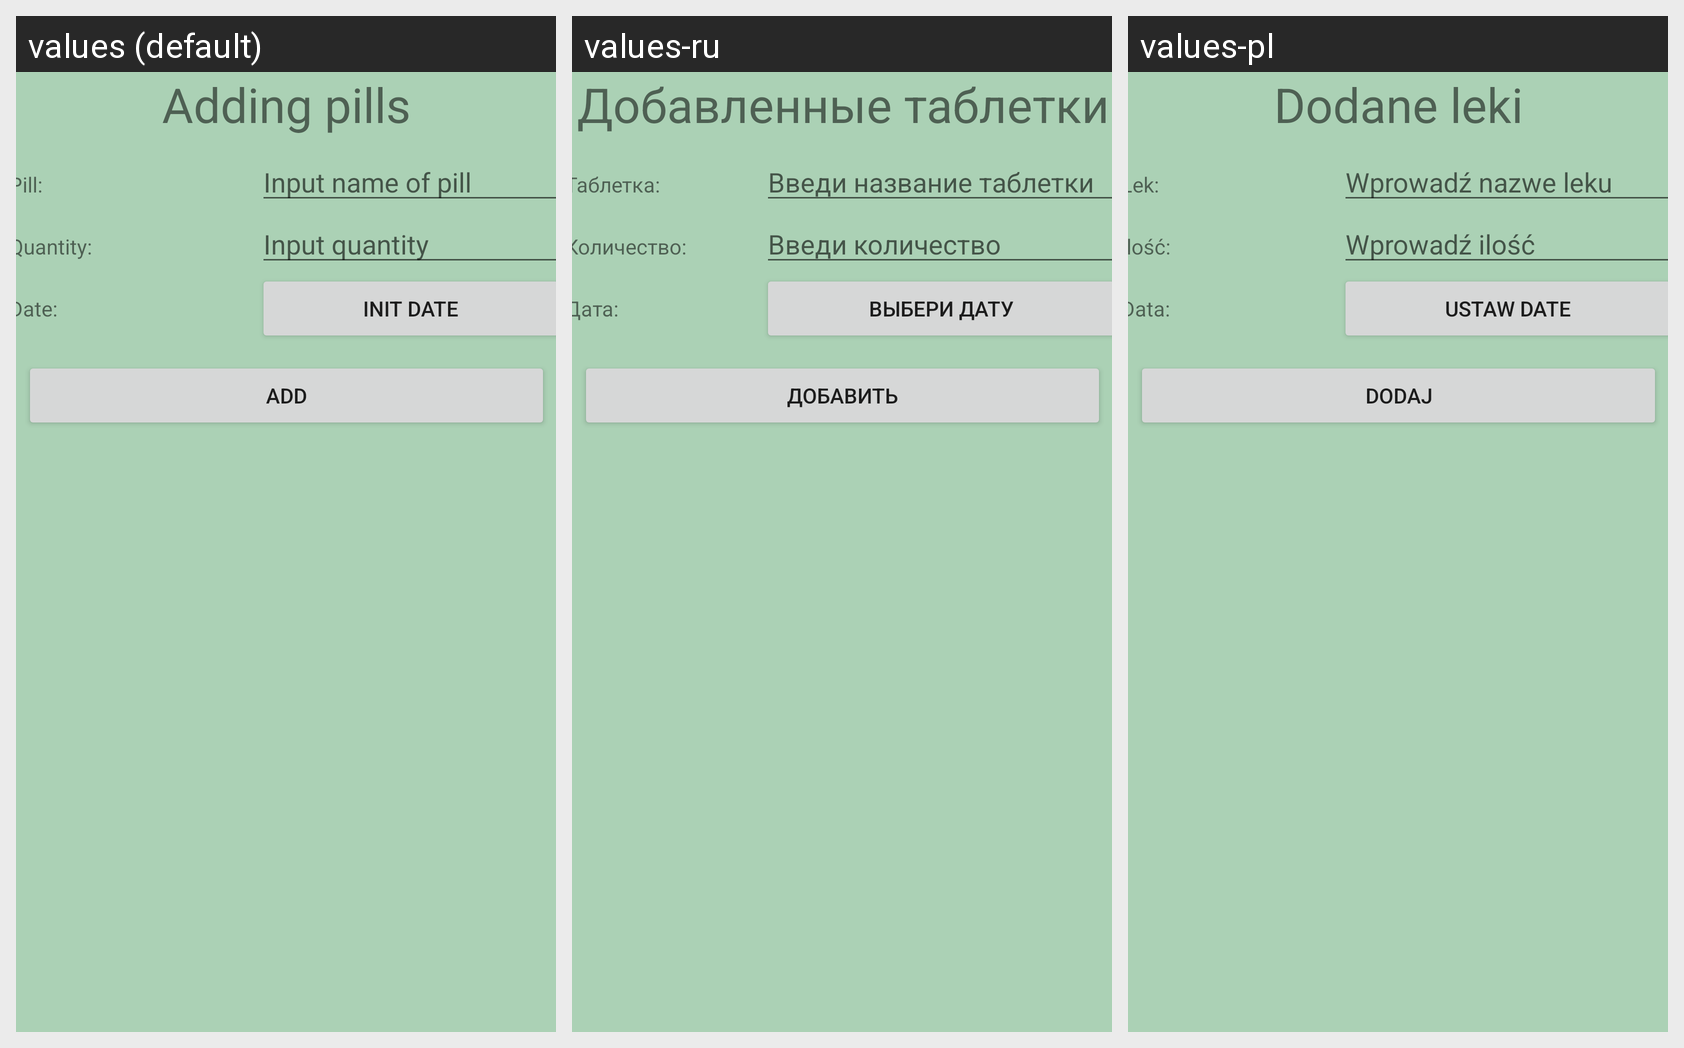

Locale-by-locale string values for the Android screen shown in this grid:
Android screen res/layout/activity_add_pill.xml rendered under 3 locales, left to right: values (default), values-ru, values-pl. Device: Nexus 5 (rendered at 1080×1920; each locale shown at half size, 540×960, under a caption strip naming it); theme Theme.PillService.
Strings drawn on this screen, with the default value and each locale's value (text and hints the layout hard-codes appear in the picture but are not listed):

adding_pills
  values: Adding pills
  values-ru: Добавленные таблетки
  values-pl: Dodane leki

pill
  values: Pill:
  values-ru: Таблетка:
  values-pl: Lek:

input_name_of_pill
  values: Input name of pill
  values-ru: Введи название таблетки
  values-pl: Wprowadź nazwe leku

quantity
  values: Quantity:
  values-ru: Количество:
  values-pl: Ilość:

input_quantity
  values: Input quantity
  values-ru: Введи количество
  values-pl: Wprowadź ilość

InputDate
  values: Date:
  values-ru: Дата:
  values-pl: Data:

init_date
  values: Init date
  values-ru: Выбери дату
  values-pl: Ustaw date

add
  values: Add
  values-ru: Добавить
  values-pl: Dodaj
